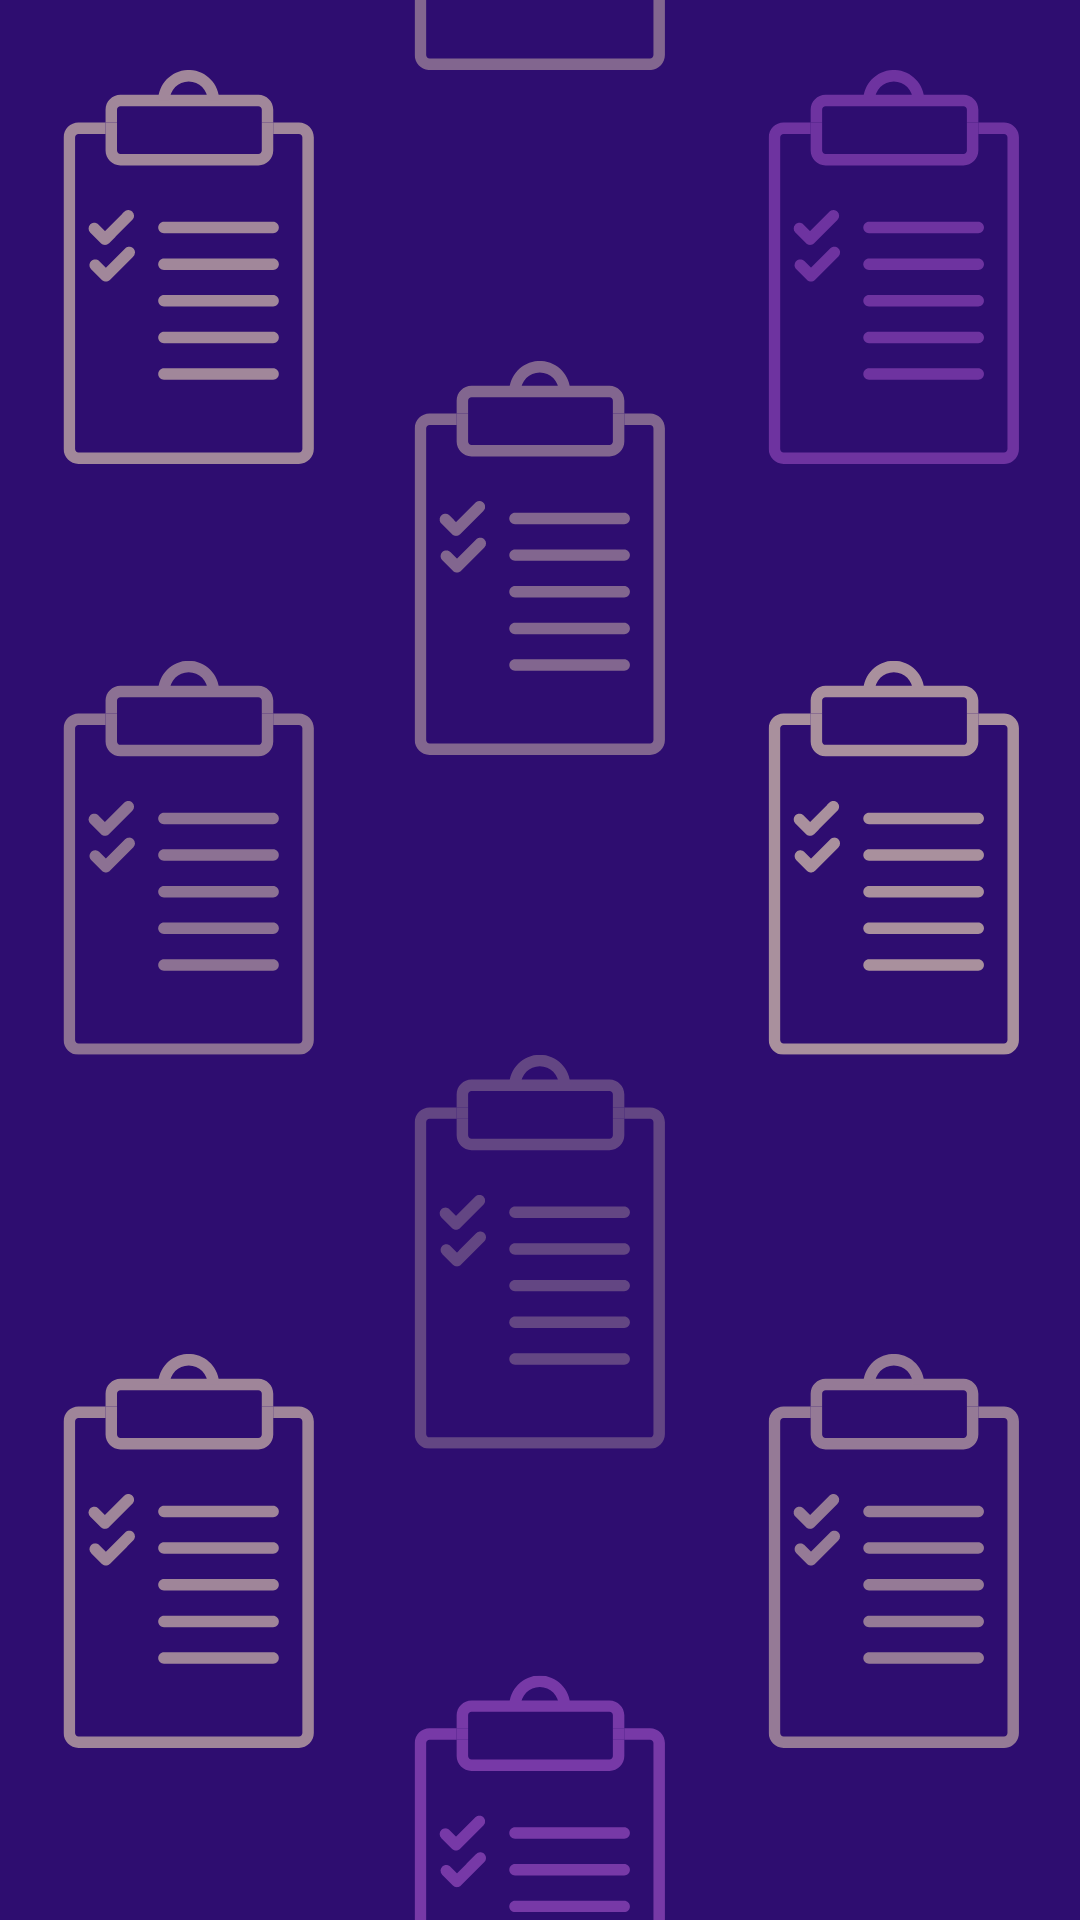

Reconstruct the res/layout file that produces this screen, plus the resources it refers to.
<!-- AndroidManifest.xml: application theme Theme.SelfBillingQRApp -->
<!-- res/layout/activity_displaywish.xml -->
<?xml version="1.0" encoding="utf-8"?>
<RelativeLayout
    xmlns:android="http://schemas.android.com/apk/res/android"
    xmlns:app="http://schemas.android.com/apk/res-auto"
    xmlns:tools="http://schemas.android.com/tools"
    android:layout_width="match_parent"
    android:layout_height="match_parent"
    tools:context=".displaywish"
    android:background="@drawable/wish_act">

    <androidx.recyclerview.widget.RecyclerView
        android:id="@+id/idRVCourse2"
        android:layout_width="match_parent"
        android:layout_height="match_parent" />




















</RelativeLayout>
<!-- resources referenced by this layout -->
<resources>
  <!-- drawable wish_act: png bitmap (drawable, 61818 bytes) -->
  <style name="Theme.SelfBillingQRApp" parent="Theme.MaterialComponents.DayNight.DarkActionBar">
          
          <item name="colorPrimary">@color/purple_500</item>
          <item name="colorPrimaryVariant">@color/purple_700</item>
          <item name="colorOnPrimary">@color/white</item>
          
          <item name="colorSecondary">@color/teal_200</item>
          <item name="colorSecondaryVariant">@color/teal_700</item>
          <item name="colorOnSecondary">@color/black</item>
          
          <item name="android:statusBarColor" tools:targetApi="l">?attr/colorPrimaryVariant</item>
          
      </style>
  <color name="purple_500">#FF6200EE</color>
  <color name="purple_700">#FF3700B3</color>
  <color name="white">#FFFFFFFF</color>
  <color name="teal_200">#FF03DAC5</color>
  <color name="teal_700">#FF018786</color>
  <color name="black">#FF000000</color>
</resources>
